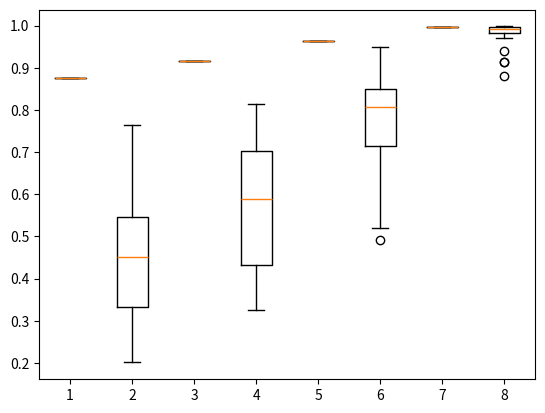

Python code for this plot: (Note: this script raises an exception after producing the figure.)
import matplotlib.pyplot as plt
import numpy as np

# fig, axes = plt.subplots(nrows=1, ncols=1)

# lenet5-RS
all_data = [[0.8756]*20,
            [0.315, 0.7638, 0.3563, 0.4758, 0.4146, 0.4504, 0.2489, 0.201, 0.5474, 0.6272, 0.5815, 0.3381, 0.2638, 0.4565, 0.4504, 0.6938, 0.5452, 0.2693, 0.4609, 0.4504],
            [0.9163]*20,
            [0.62, 0.5964, 0.3254, 0.5496, 0.5606, 0.5815, 0.5639, 0.4306, 0.337, 0.7263, 0.7159, 0.641, 0.4097, 0.7786, 0.6002, 0.815, 0.6971, 0.4339, 0.3811, 0.8007],
            [0.9637]*20,
            [0.8271, 0.7324, 0.4906, 0.7792, 0.8722, 0.6938, 0.8414, 0.7219, 0.7836, 0.8425, 0.6619, 0.6916, 0.821, 0.9488, 0.8486, 0.8634, 0.8684, 0.8524, 0.793, 0.5193],
            [0.9967]*20,
            [0.9901, 0.9956, 0.9703, 0.9912, 0.9857, 0.9901, 0.9912, 0.9978, 0.9912, 0.94, 0.9857, 0.9901, 0.9956, 0.9146, 0.9961, 0.9912, 0.8811, 0.9146, 0.9956, 0.9961]]

# mnist-RS
# all_data = [[0.8051]*20,
#             [0.1186, 0.0654, 0.4719, 0.8051, 0.0758, 0.14, 0.1955, 0.2059, 0.1764, 0.1949, 0.3193, 0.1828, 0.0191, 0.0839, 0.037, 0.037, 0.8051, 0.1776, 0.2713, 0.3117],
#             [0.9109]*20,
#             [0.7825, 0.3956, 0.7981, 0.4991, 0.7692, 0.6108, 0.7392, 0.6877, 0.3013, 0.7935, 0.3626, 0.8519, 0.7756, 0.8236, 0.8953, 0.819, 0.8548, 0.6929, 0.5674, 0.4222],
#             [0.9925]*20,
#             [0.9682, 0.52, 0.9393, 0.9063, 0.9306, 0.904, 0.9219, 0.9375, 0.9242, 0.9503, 0.4558, 0.7328, 0.9566, 0.583, 0.8936, 0.8381, 0.7432, 0.4922, 0.9549, 0.8664],
#             [0.9925]*20,
#             [0.9682, 0.52, 0.9393, 0.9063, 0.9306, 0.904, 0.9219, 0.9375, 0.9242, 0.9503, 0.4558, 0.7328, 0.9566, 0.583, 0.8936, 0.8381, 0.7432, 0.4922, 0.9549, 0.8664]]

# cifar10-RS
# all_data = [[0.8128]*20,
#             [0.6747, 0.3639, 0.4953, 0.7715, 0.7001, 0.6942, 0.3385, 0.6088, 0.6318, 0.3627, 0.7715, 0.734, 0.5074, 0.679, 0.7063, 0.7707, 0.6739, 0.7063, 0.5347, 0.4126],
#             [0.9189]*20,
#             [0.8947, 0.7613, 0.7902, 0.4271, 0.6104, 0.8795, 0.7555, 0.6899, 0.4692, 0.7387, 0.8732, 0.8112, 0.4692, 0.7383, 0.4532, 0.5605, 0.8608, 0.4555, 0.3978, 0.796],
#             [0.9544]*20,
#             [0.9415, 0.7477, 0.8783, 0.8779, 0.8721, 0.8136, 0.8171, 0.8588, 0.8124, 0.8651, 0.869, 0.8405, 0.9434, 0.8456, 0.9119, 0.7672, 0.9119, 0.8588, 0.9025, 0.4848],
#             [0.9902]*20,
#             [0.8545, 0.9033, 0.908, 0.9715, 0.92, 0.8881, 0.9419, 0.8947, 0.9271, 0.8686, 0.9056, 0.8888, 0.922, 0.9477, 0.9438, 0.9579, 0.945, 0.8966, 0.7672, 0.9216]]

# svhn-RS
# all_data = [[0.8535]*20,
#             [0.6535, 0.6807, 0.8285, 0.8062, 0.7769, 0.4926, 0.4519, 0.8097, 0.4549, 0.8062, 0.6697, 0.4808, 0.4007, 0.4593, 0.5293, 0.3841, 0.4926, 0.4549, 0.4698, 0.4226],
#             [0.9112]*20,
#             [0.8373, 0.6662, 0.8723, 0.8605, 0.4886, 0.7091, 0.8119, 0.6977, 0.8552, 0.5166, 0.7848, 0.864, 0.528, 0.4886, 0.7069, 0.8552, 0.5962, 0.8268, 0.5411, 0.7091],
#             [0.9549]*20,
#             [0.7244, 0.8753, 0.9291, 0.6951, 0.885, 0.5516, 0.8609, 0.6413, 0.9549, 0.8679, 0.7371, 0.8605, 0.5809, 0.8556, 0.8504, 0.5241, 0.9274, 0.5914, 0.8228, 0.8145],
#             [0.9926]*20,
#             [0.9409, 0.9869, 0.9335, 0.9462, 0.972, 0.9414, 0.9357, 0.9383, 0.8749, 0.9182, 0.9164, 0.9256, 0.9484, 0.9396, 0.9576, 0.9221, 0.8688, 0.9108, 0.9738, 0.9567]]

# lenet5-QS
# all_data = [[17.89]*20,
#             [25.2, 26.02, 30.08, 23.58, 19.51, 17.89, 30.89, 34.96, 17.89, 34.15, 28.46, 24.39, 30.08, 24.39, 27.64, 26.83, 28.46, 30.08, 20.33, 26.83],
#             [8.94]*20,
#             [20.33, 17.89, 17.07, 12.2, 18.7, 17.07, 18.7, 17.89, 16.26, 14.63, 18.7, 18.7, 17.89, 26.02, 20.33, 13.82, 22.76, 13.82, 23.58, 17.89],
#             [3.25]*20,
#             [12.2, 5.69, 12.2, 17.89, 8.13, 7.32, 8.94, 10.57, 13.01, 8.94, 8.94, 10.57, 8.13, 9.76, 11.38, 13.01, 6.5, 13.01, 9.76, 11.38],
#             [0.00]*20,
#             [4.88, 4.07, 3.25, 10.57, 7.32, 6.5, 4.07, 0.0, 9.76, 3.25, 6.5, 3.25, 7.32, 8.13, 4.88, 6.5, 10.57, 3.25, 6.5, 4.88]]

# mnist-QS
# all_data = [[18.49]*20,
#             [24.37, 21.01, 29.41, 24.37, 40.34, 21.85, 24.37, 42.86, 25.21, 40.34, 38.66, 21.85, 22.69, 35.29, 35.29, 23.53, 25.21, 26.89, 42.86, 31.09],
#             [6.72]*20,
#             [16.81, 20.17, 29.41, 22.69, 23.53, 11.76, 12.61, 11.76, 11.76, 10.92, 13.45, 18.49, 17.65, 24.37, 7.56, 24.37, 16.81, 23.53, 8.4, 15.97],
#             [2.52]*20,
#             [2.52, 13.45, 13.45, 7.56, 11.76, 18.49, 19.33, 6.72, 16.81, 24.37, 19.33, 19.33, 17.65, 7.56, 10.08, 7.56, 11.76, 21.01, 12.61, 11.76],
#             [0.00]*20,
#             [2.52, 5.88, 4.2, 3.36, 10.92, 1.68, 6.72, 0.0, 5.88, 2.52, 4.2, 5.88, 2.52, 1.68, 0.84, 1.68, 4.2, 0.0, 0.0, 4.2]]

# cifar10-QS
# all_data = [[9.68]*20,
#             [11.83, 37.63, 35.48, 25.81, 16.13, 44.09, 38.71, 32.26, 36.56, 22.58, 27.96, 37.63, 64.52, 22.58, 38.71, 37.63, 22.58, 37.63, 36.56, 43.01],
#             [9.68]*20,
#             [11.83, 37.63, 35.48, 25.81, 16.13, 44.09, 38.71, 32.26, 36.56, 22.58, 27.96, 37.63, 64.52, 22.58, 38.71, 37.63, 22.58, 37.63, 36.56, 43.01],
#             [4.30]*20,
#             [15.05, 11.83, 20.43, 15.05, 26.88, 26.88, 7.53, 20.43, 5.38, 32.26, 34.41, 33.33, 17.2, 34.41, 6.45, 18.28, 9.68, 6.45, 1.08, 25.81],
#             [0.00]*20,
#             [24.73, 6.45, 13.98, 20.43, 1.08, 1.08, 12.9, 13.98, 20.43, 26.88, 24.73, 7.53, 11.83, 1.08, 10.75, 6.45, 3.23, 8.6, 16.13, 15.05]]

# svhn-QS
# all_data = [[14.74]*20,
#             [48.42, 36.84, 20.0, 37.89, 23.16, 45.26, 22.11, 20.0, 47.37, 23.16, 48.42, 50.53, 32.63, 47.37, 24.21, 62.11, 50.53, 36.84, 35.79, 48.42],
#             [4.21]*20,
#             [18.95, 47.37, 33.68, 55.79, 22.11, 8.42, 25.26, 22.11, 10.53, 32.63, 21.05, 33.68, 23.16, 44.21, 46.32, 32.63, 34.74, 32.63, 38.95, 22.11],
#             [4.21]*20,
#             [18.95, 47.37, 33.68, 55.79, 22.11, 8.42, 25.26, 22.11, 10.53, 32.63, 21.05, 33.68, 23.16, 44.21, 46.32, 32.63, 34.74, 32.63, 38.95, 22.11],
#             [0.00]*20,
#             [5.26, 5.26, 4.21, 0.0, 5.26, 5.26, 14.74, 0.0, 13.68, 0.0, 7.37, 1.05, 7.37, 4.21, 1.05, 0.0, 7.37, 1.05, 9.47, 6.32]]
plt.boxplot(all_data)
# plot box plot
# axes.set_title('Box plot')

plt.grid(b=True, axis='y') #只显示x轴网格线
# plt.xticks([y + 1 for y in range(len(all_data))], rotation=60)
plt.ylabel('Mutation score')
plt.xlabel(['RS-MS>0.8', 'RND-MS>0.8', 'RS-MS>0.9', 'RND-MS>0.9', 'RS-MS>0.95', 'RND-MS>0.95', 'RS-MS>0.99', 'RND-MS>0.99'], rotation=60)
# add x-tick labels
# plt.setp(axes, xticks=[y + 1 for y in range(len(all_data))],
#          # xticklabels=['RS-1', 'RND-1', 'RS-2', 'RND-2', 'RS-3', 'RND-3', 'RS-4', 'RND-4']
#          xticklabels=['RS-MS>0.8', 'RND-MS>0.8', 'RS-MS>0.9', 'RND-MS>0.9', 'RS-MS>0.95', 'RND-MS>0.95', 'RS-MS>0.99', 'RND-MS>0.99'])
plt.show()

plt.savefig('./Model_A_RS_box.eps')